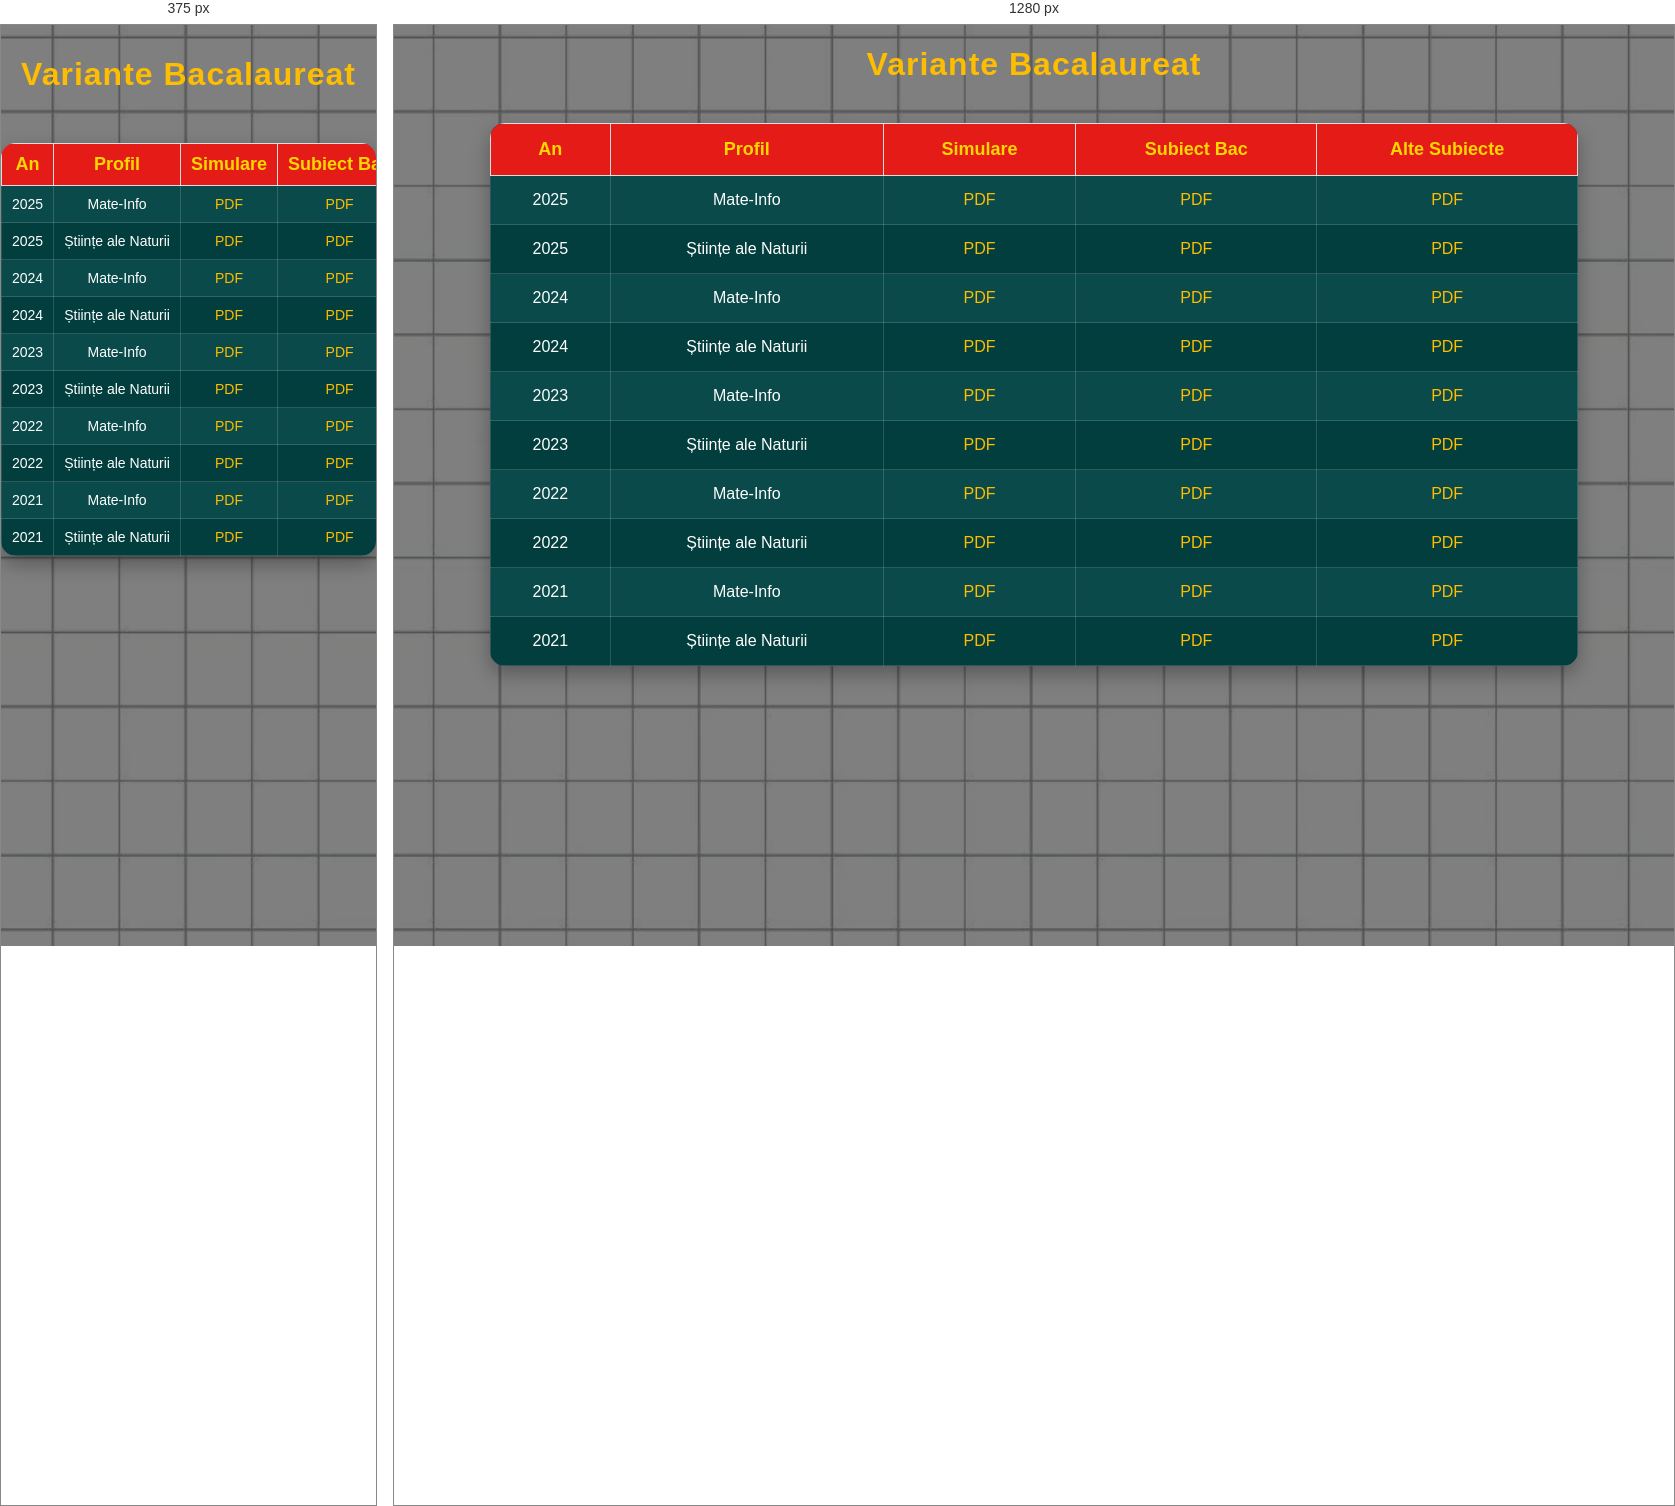
Rendered at 375 px and 1280 px, left to right.

<!-- file: Variante Bac.html -->
<!DOCTYPE html>
<html lang="ro">
<head>
    <meta charset="UTF-8">
    <title>Variante Bac</title>
    <link href="https://fonts.googleapis.com/css2?family=Fredoka:wght@400;600&display=swap" rel="stylesheet">
    <link rel="stylesheet" href="style.css">
    <meta name="viewport" content="width=device-width, initial-scale=1.0">
</head>
<body class="resurse">

<h1><center>Variante Bacalaureat</center></h1>

<table>
    <tr>
        <th>An</th>
        <th>Profil</th>
        <th>Simulare</th>
        <th>Subiect Bac</th>
        <th>Alte Subiecte</th>
    </tr>

    <tr>
        <td>2025</td>
        <td>Mate-Info</td>
        <td><a href="pdfuri/bac2025.pdf" target="_blank">PDF</a></td>
        <td><a href="pdfuri/bac2025.pdf" target="_blank">PDF</a></td>
        <td><a href="pdfuri/bac2025.pdf" target="_blank">PDF</a></td>
    </tr>

    <tr>
        <td>2025</td>
        <td>Științe ale Naturii</td>
        <td><a href="pdfuri/bac2025.pdf" target="_blank">PDF</a></td>
        <td><a href="pdfuri/bac2025.pdf" target="_blank">PDF</a></td>
        <td><a href="pdfuri/bac2025.pdf" target="_blank">PDF</a></td>
    </tr>

    <tr>
        <td>2024</td>
        <td>Mate-Info</td>
        <td><a href="pdfuri/bac2025.pdf" target="_blank">PDF</a></td>
        <td><a href="#">PDF</a></td>
        <td><a href="pdfuri/bac2025.pdf" target="_blank">PDF</a></td>
    </tr>

   <tr>
        <td>2024</td>
        <td>Științe ale Naturii</td>
        <td><a href="pdfuri/bac2025.pdf" target="_blank">PDF</a></td>
        <td><a href="pdfuri/bac2025.pdf" target="_blank">PDF</a></td>
        <td><a href="pdfuri/bac2025.pdf" target="_blank">PDF</a></td>
    </tr>

    <tr>
        <td>2023</td>
        <td>Mate-Info</td>
        <td><a href="pdfuri/bac2025.pdf" target="_blank">PDF</a></td>
        <td><a href="#">PDF</a></td>
        <td><a href="pdfuri/bac2025.pdf" target="_blank">PDF</a></td>
    </tr>

   <tr>
        <td>2023</td>
        <td>Științe ale Naturii</td>
        <td><a href="pdfuri/bac2025.pdf" target="_blank">PDF</a></td>
        <td><a href="pdfuri/bac2025.pdf" target="_blank">PDF</a></td>
        <td><a href="pdfuri/bac2025.pdf" target="_blank">PDF</a></td>
    </tr>

    <tr>
        <td>2022</td>
        <td>Mate-Info</td>
        <td><a href="pdfuri/bac2025.pdf" target="_blank">PDF</a></td>
        <td><a href="#">PDF</a></td>
        <td><a href="pdfuri/bac2025.pdf" target="_blank">PDF</a></td>
    </tr>

   <tr>
        <td>2022</td>
        <td>Științe ale Naturii</td>
        <td><a href="pdfuri/bac2025.pdf" target="_blank">PDF</a></td>
        <td><a href="pdfuri/bac2025.pdf" target="_blank">PDF</a></td>
        <td><a href="pdfuri/bac2025.pdf" target="_blank">PDF</a></td>
    </tr>

    <tr>
        <td>2021</td>
        <td>Mate-Info</td>
        <td><a href="pdfuri/bac2025.pdf" target="_blank">PDF</a></td>
        <td><a href="#">PDF</a></td>
        <td><a href="pdfuri/bac2025.pdf" target="_blank">PDF</a></td>
    </tr>

   <tr>
        <td>2021</td>
        <td>Științe ale Naturii</td>
        <td><a href="pdfuri/bac2025.pdf" target="_blank">PDF</a></td>
        <td><a href="pdfuri/bac2025.pdf" target="_blank">PDF</a></td>
        <td><a href="pdfuri/bac2025.pdf" target="_blank">PDF</a></td>
    </tr>

</table>

</body>
</html>


/* @media block from style.css */
@media (max-width:768px){

    nav{
        display:none !important;
    }

    .mobile-nav{
        display:block;
    }

@media{
.hero{

    width:92%;
    padding:40px 20px;
}

 .hero-logo{

    width:90%;
    max-width:460px;
}

 .hero h1{

    font-size:32px;
}

 .hero-text{

    font-size:18px;
}

 .cards{

    flex-direction:column;
    align-items:center;
}

 .card{

    width:90%;
}

 .search-container{

    width:100%;
    margin:15px 0;
}

 #searchInput{

    width:100%;
}

 table{

    width:100%;
    font-size:14px;
}

 
td,
th{

    padding:8px;
}

 .county-buttons{

    display:flex;
    flex-direction:column;
    align-items:center;
}

 .county-btn{

    width:90%;
    text-align:center;
}

 .contact-form{

    width:95%;
}

 .contact-form input,
.contact-form textarea{

    width:100%;
}

 .footer{

    padding:20px;
    font-size:14px;
}

 
}

/* ==========================
      TELEFOANE
========================== */

.menu-toggle{
    display:none;
}

.nav-top{
    display:flex;
    justify-content:space-between;
    align-items:center;
    width:100%;
}

@media (max-width:768px){

    /* GENERAL */

    body{
        font-size:16px;
    }

    h1{
        font-size:32px;
        text-align:center;
        padding:10px;
    }

    h2{
        font-size:24px;
    }

    img{
        max-width:100%;
        height:auto;
    }

    /* NAVBAR */


    .logo img{
        max-height:65px;
    }

 .menu-toggle{
    display:block;
    color:#FDBD01;
    font-size:34px;
    cursor:pointer;
    user-select:none;

    margin-left:none;
}


    /* SEARCH */

    .search-container{
        display:none;
        width:90%;
        margin:15px auto;
    }

    .search-container.active{
        display:block;
    }

    #searchInput{
        width:100%;
        box-sizing:border-box;
    }

    /* HERO */

    .hero{
        width:90%;
        margin:30px auto;
        padding:30px 20px;
    }

    .hero-logo{
        max-width:250px;
    }

    /* CARDURI */

    .cards{
        flex-direction:column;
        align-items:center;
    }

    .card{
        width:90%;
        margin-bottom:20px;
    }

    /* PAGINI CU CARDURI */

    .resource-card{
        width:90%;
        margin:auto;
    }

    /* BUTOANE JUDEȚE */

    .county-buttons{
        display:flex;
        flex-direction:column;
        gap:12px;
    }

    .county-btn{
        width:100%;
        text-align:center;
    }

    /* TABELE */

    table{
        display:block;
        overflow-x:auto;
        width:100%;
        white-space:nowrap;
        font-size:14px;
    }

    td,
    th{
        padding:10px;
    }

    /* FORMULAR */

    .contact-form{
        width:100%;
        margin:auto;
    }

    .contact-form input,
    .contact-form textarea{
        width:100%;
        box-sizing:border-box;
    }

    /* FOOTER */

    .footer{
        padding:20px;
        font-size:14px;
    }

 /* =========================
   NAVBAR MOBILE
========================= */

.mobile-nav{
    display:none;
    background:#1C1C1C;
    width:100%;
}

.mobile-top{
    display:flex;
    justify-content:space-between;
    align-items:center;
    padding:10px 15px;
}

.mobile-nav .logo img{
    max-height:55px;
}

.mobile-toggle{
    font-size:34px;
    color:#FDBD01;
    cursor:pointer;
    user-select:none;
}

/* meniul ascuns */
.mobile-menu{
    display:none;
    flex-direction:column;
    background:#1C1C1C;
}

.mobile-menu a{
    padding:15px;
    color:white;
    text-decoration:none;
    border-top:1px solid #333;
}

/* deschis */
.mobile-menu.active{
    display:flex;
}


}